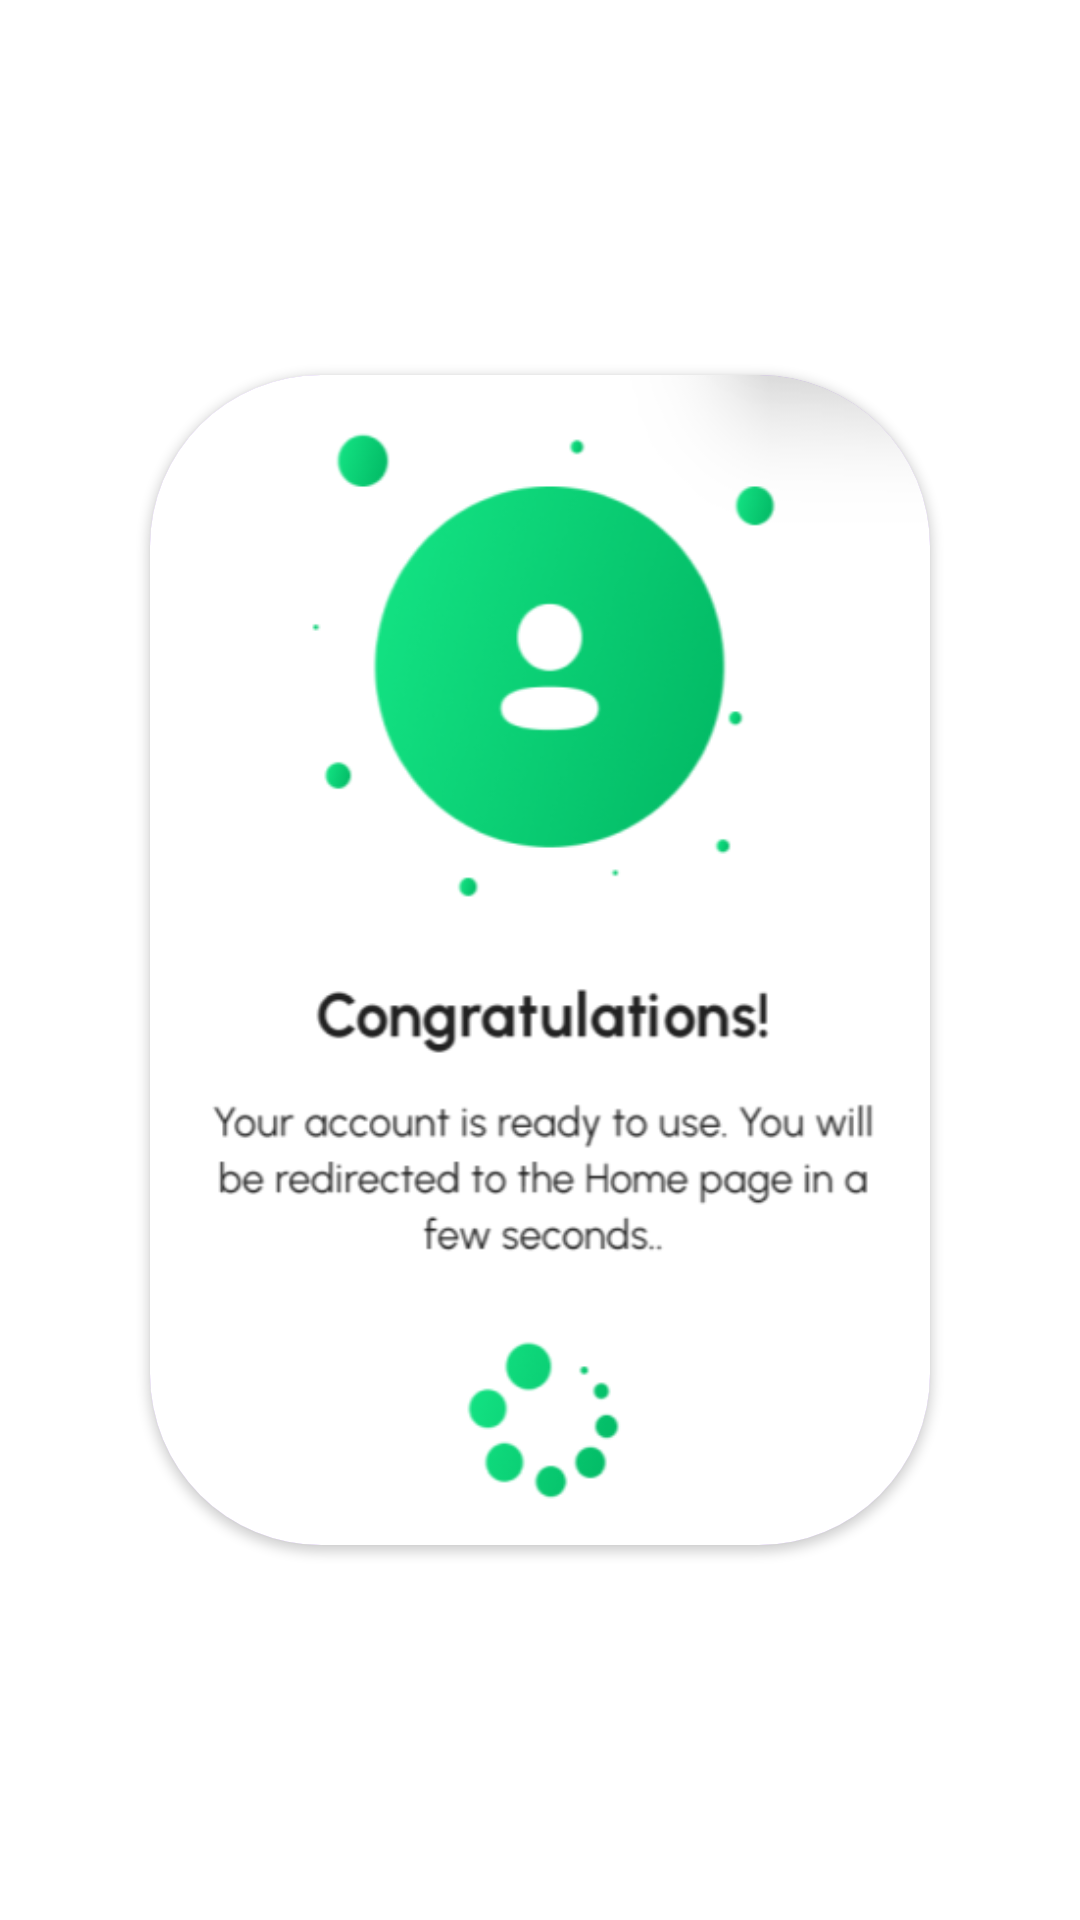

Android layout source for this screen:
<!-- AndroidManifest.xml: application theme Theme.PlantApplication -->
<!-- res/layout/dialog_congrats.xml -->
<?xml version="1.0" encoding="utf-8"?>
<androidx.constraintlayout.widget.ConstraintLayout xmlns:android="http://schemas.android.com/apk/res/android"
    xmlns:app="http://schemas.android.com/apk/res-auto"
    android:layout_width="match_parent"
    android:layout_height="match_parent">

    <androidx.cardview.widget.CardView
        android:layout_width="260dp"
app:cardBackgroundColor="@color/purple_200"
        app:cardCornerRadius="57dp"
        android:layout_height="390dp"
        app:layout_constraintBottom_toBottomOf="parent"
        app:layout_constraintEnd_toEndOf="parent"
        app:layout_constraintStart_toStartOf="parent"
        app:layout_constraintTop_toTopOf="parent" >
        <ImageView
            android:layout_width="match_parent"
            android:layout_height="match_parent"
            android:scaleType="fitXY"
            android:src="@drawable/img_8"/>
    </androidx.cardview.widget.CardView>

</androidx.constraintlayout.widget.ConstraintLayout>
<!-- resources referenced by this layout -->
<resources>
  <color name="purple_200">#FFBB86FC</color>
  <!-- drawable img_8: png bitmap (drawable, 50491 bytes) -->
  <style name="Theme.PlantApplication" parent="Theme.MaterialComponents.DayNight.NoActionBar">
          
          <item name="colorPrimary">@color/purple_500</item>
          <item name="colorPrimaryVariant">@color/purple_700</item>
          <item name="colorOnPrimary">@color/white</item>
          
          <item name="colorSecondary">@color/teal_200</item>
          <item name="colorSecondaryVariant">@color/teal_700</item>
          <item name="colorOnSecondary">@color/black</item>
          
          <item name="android:statusBarColor">?attr/colorPrimaryVariant</item>
          
      </style>
  <color name="purple_500">#37A33C</color>
  <color name="purple_700">#37A33C</color>
  <color name="white">#FFFFFFFF</color>
  <color name="teal_200">#FF03DAC5</color>
  <color name="teal_700">#FF018786</color>
  <color name="black">#FF000000</color>
</resources>
